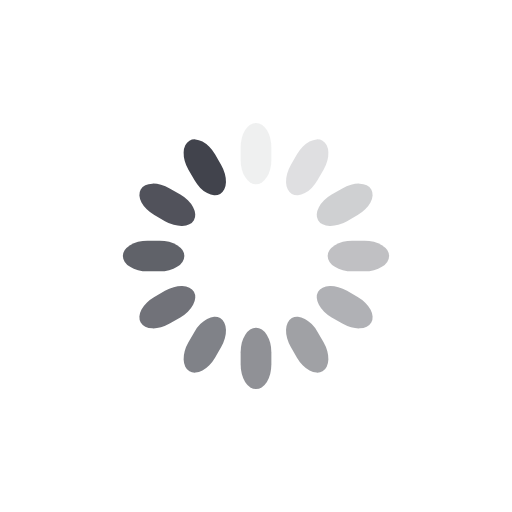
t = 0.00 s
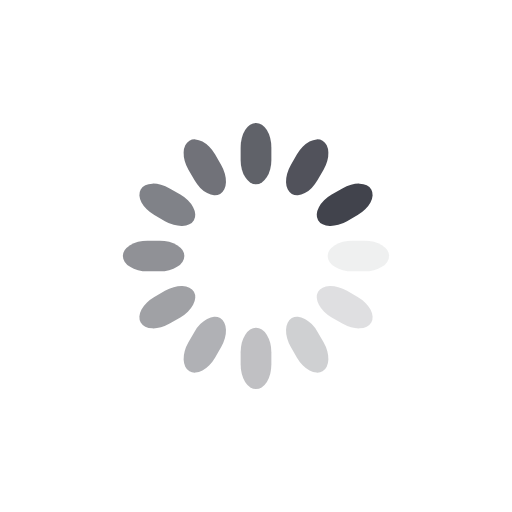
t = 0.25 s
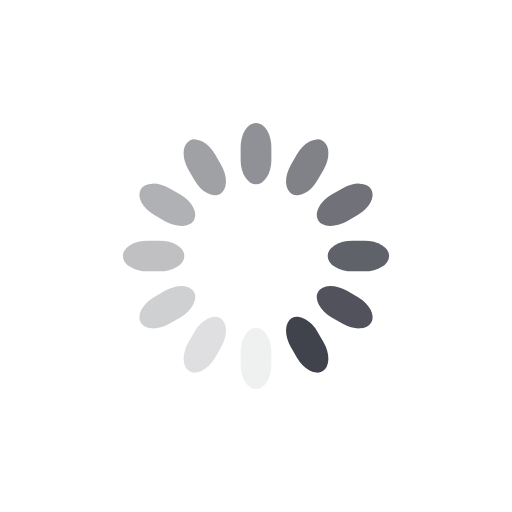
t = 0.50 s
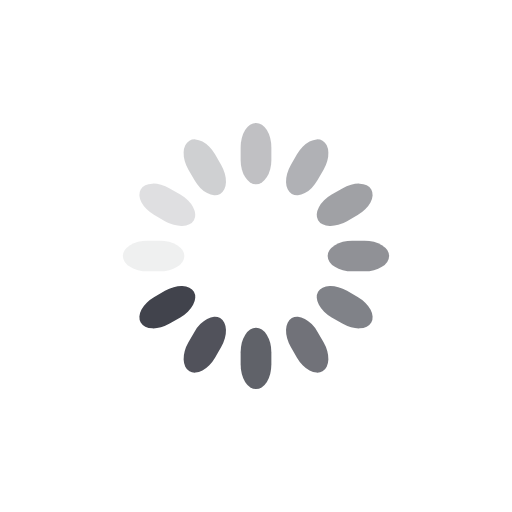
t = 0.75 s

The animated SVG that drew these frames (rendered in a browser with its animation timeline set to each time). Animation: 12 SMIL elements (animate=12); one cycle of 1.00 s, repeats indefinitely.

<svg class="lds-spinner" width="100px" height="100px" xmlns="http://www.w3.org/2000/svg" xmlns:xlink="http://www.w3.org/1999/xlink" viewBox="0 0 100 100" preserveAspectRatio="xMidYMid" style="shape-rendering: auto; animation-play-state: running; animation-delay: 0s; background: rgba(0, 0, 0, 0) none repeat scroll 0% 0%;"><g transform="rotate(0 50 50)" class="" style="animation-play-state: running; animation-delay: 0s;">
  <rect x="47" y="24" rx="9.4" ry="4.8" width="6" height="12" fill="#41434c" class="" style="animation-play-state: running; animation-delay: 0s;">
    <animate attributeName="opacity" values="1;0" keyTimes="0;1" dur="1s" begin="-0.9166666666666666s" repeatCount="indefinite" class="" style="animation-play-state: running; animation-delay: 0s;"></animate>
  </rect>
</g><g transform="rotate(30 50 50)" class="" style="animation-play-state: running; animation-delay: 0s;">
  <rect x="47" y="24" rx="9.4" ry="4.8" width="6" height="12" fill="#41434c" class="" style="animation-play-state: running; animation-delay: 0s;">
    <animate attributeName="opacity" values="1;0" keyTimes="0;1" dur="1s" begin="-0.8333333333333334s" repeatCount="indefinite" class="" style="animation-play-state: running; animation-delay: 0s;"></animate>
  </rect>
</g><g transform="rotate(60 50 50)" class="" style="animation-play-state: running; animation-delay: 0s;">
  <rect x="47" y="24" rx="9.4" ry="4.8" width="6" height="12" fill="#41434c" class="" style="animation-play-state: running; animation-delay: 0s;">
    <animate attributeName="opacity" values="1;0" keyTimes="0;1" dur="1s" begin="-0.75s" repeatCount="indefinite" class="" style="animation-play-state: running; animation-delay: 0s;"></animate>
  </rect>
</g><g transform="rotate(90 50 50)" class="" style="animation-play-state: running; animation-delay: 0s;">
  <rect x="47" y="24" rx="9.4" ry="4.8" width="6" height="12" fill="#41434c" class="" style="animation-play-state: running; animation-delay: 0s;">
    <animate attributeName="opacity" values="1;0" keyTimes="0;1" dur="1s" begin="-0.6666666666666666s" repeatCount="indefinite" class="" style="animation-play-state: running; animation-delay: 0s;"></animate>
  </rect>
</g><g transform="rotate(120 50 50)" class="" style="animation-play-state: running; animation-delay: 0s;">
  <rect x="47" y="24" rx="9.4" ry="4.8" width="6" height="12" fill="#41434c" class="" style="animation-play-state: running; animation-delay: 0s;">
    <animate attributeName="opacity" values="1;0" keyTimes="0;1" dur="1s" begin="-0.5833333333333334s" repeatCount="indefinite" class="" style="animation-play-state: running; animation-delay: 0s;"></animate>
  </rect>
</g><g transform="rotate(150 50 50)" class="" style="animation-play-state: running; animation-delay: 0s;">
  <rect x="47" y="24" rx="9.4" ry="4.8" width="6" height="12" fill="#41434c" class="" style="animation-play-state: running; animation-delay: 0s;">
    <animate attributeName="opacity" values="1;0" keyTimes="0;1" dur="1s" begin="-0.5s" repeatCount="indefinite" class="" style="animation-play-state: running; animation-delay: 0s;"></animate>
  </rect>
</g><g transform="rotate(180 50 50)" class="" style="animation-play-state: running; animation-delay: 0s;">
  <rect x="47" y="24" rx="9.4" ry="4.8" width="6" height="12" fill="#41434c" class="" style="animation-play-state: running; animation-delay: 0s;">
    <animate attributeName="opacity" values="1;0" keyTimes="0;1" dur="1s" begin="-0.4166666666666667s" repeatCount="indefinite" class="" style="animation-play-state: running; animation-delay: 0s;"></animate>
  </rect>
</g><g transform="rotate(210 50 50)" class="" style="animation-play-state: running; animation-delay: 0s;">
  <rect x="47" y="24" rx="9.4" ry="4.8" width="6" height="12" fill="#41434c" class="" style="animation-play-state: running; animation-delay: 0s;">
    <animate attributeName="opacity" values="1;0" keyTimes="0;1" dur="1s" begin="-0.3333333333333333s" repeatCount="indefinite" class="" style="animation-play-state: running; animation-delay: 0s;"></animate>
  </rect>
</g><g transform="rotate(240 50 50)" class="" style="animation-play-state: running; animation-delay: 0s;">
  <rect x="47" y="24" rx="9.4" ry="4.8" width="6" height="12" fill="#41434c" class="" style="animation-play-state: running; animation-delay: 0s;">
    <animate attributeName="opacity" values="1;0" keyTimes="0;1" dur="1s" begin="-0.25s" repeatCount="indefinite" class="" style="animation-play-state: running; animation-delay: 0s;"></animate>
  </rect>
</g><g transform="rotate(270 50 50)" class="" style="animation-play-state: running; animation-delay: 0s;">
  <rect x="47" y="24" rx="9.4" ry="4.8" width="6" height="12" fill="#41434c" class="" style="animation-play-state: running; animation-delay: 0s;">
    <animate attributeName="opacity" values="1;0" keyTimes="0;1" dur="1s" begin="-0.16666666666666666s" repeatCount="indefinite" class="" style="animation-play-state: running; animation-delay: 0s;"></animate>
  </rect>
</g><g transform="rotate(300 50 50)" class="" style="animation-play-state: running; animation-delay: 0s;">
  <rect x="47" y="24" rx="9.4" ry="4.8" width="6" height="12" fill="#41434c" class="" style="animation-play-state: running; animation-delay: 0s;">
    <animate attributeName="opacity" values="1;0" keyTimes="0;1" dur="1s" begin="-0.08333333333333333s" repeatCount="indefinite" class="" style="animation-play-state: running; animation-delay: 0s;"></animate>
  </rect>
</g><g transform="rotate(330 50 50)" class="" style="animation-play-state: running; animation-delay: 0s;">
  <rect x="47" y="24" rx="9.4" ry="4.8" width="6" height="12" fill="#41434c" class="" style="animation-play-state: running; animation-delay: 0s;">
    <animate attributeName="opacity" values="1;0" keyTimes="0;1" dur="1s" begin="0s" repeatCount="indefinite" class="" style="animation-play-state: running; animation-delay: 0s;"></animate>
  </rect>
</g></svg>